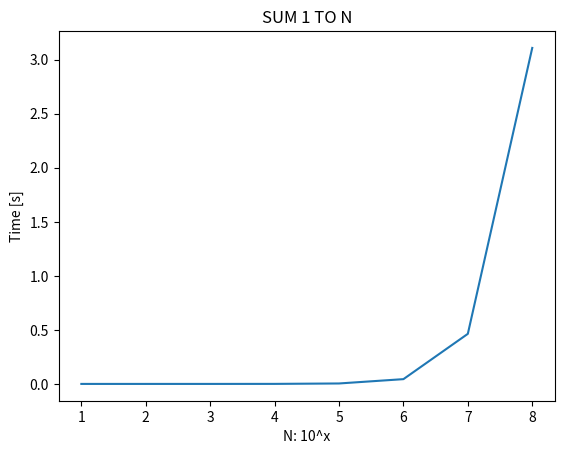

Reproduce this figure in Python.
#!/usr/bin/env python3
# -*- coding: utf-8 -*-
"""
Created on May 23 2018
@author: hibikisan
"""
import time
import matplotlib.pyplot as plt

def sum1(n):
    sum = 0
    var = 1
    while(var <= n):
        sum += var
        var += 1
    print('sum={}'.format(sum))
    
if __name__ == '__main__':
    #n = int(input('Calcurate the sum from 1 to n. enter the number n...'))

    timelist = []

    for i in range(1, 9):
        n = pow(10, i)
    
        time0 = time.time()
        sum1(n)
        time1 = time.time()
        
        timelist.append(time1 - time0)
    
        print('time for sum1:1-10^{} => {}'.format(i, time1 - time0))
    
plt.plot(range(1, 9), timelist)
plt.title("SUM 1 TO N")
plt.xlabel("N: 10^x")
plt.ylabel("Time [s]")
plt.show()